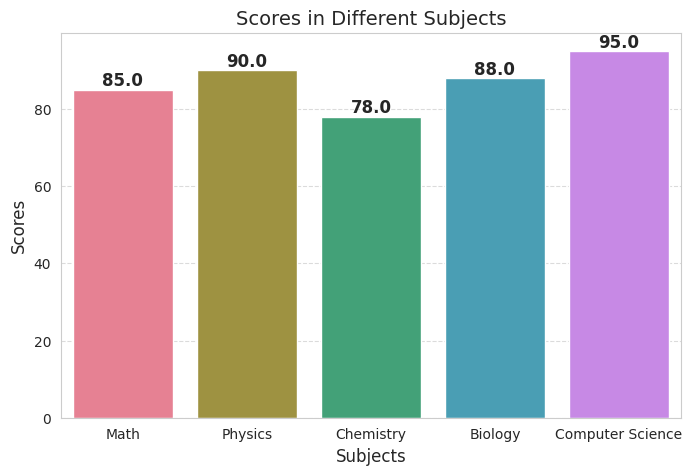

Recreate this plot in Python.
import pandas as pd
import seaborn as sns
import matplotlib.pyplot as plt

data = {
    'Subjects': ['Math', 'Physics', 'Chemistry', 'Biology', 'Computer Science'],
    'Scores': [85, 90, 78, 88, 95]
}

df=pd.DataFrame(data)
sns.set_style("whitegrid")
plt.figure(figsize=(8,5))

ax = sns.barplot(x='Subjects', y='Scores', data=df, palette='husl')

for p in ax.patches:
    ax.annotate(f'{p.get_height()}', (p.get_x() + p.get_width() / 2, p.get_height()),
                ha='center', va='bottom', fontsize=12, fontweight='bold')

plt.title("Scores in Different Subjects", fontsize=14)
plt.xlabel("Subjects", fontsize=12)
plt.ylabel("Scores", fontsize=12)
plt.grid(axis='y', linestyle='--', alpha=0.7)

plt.show()